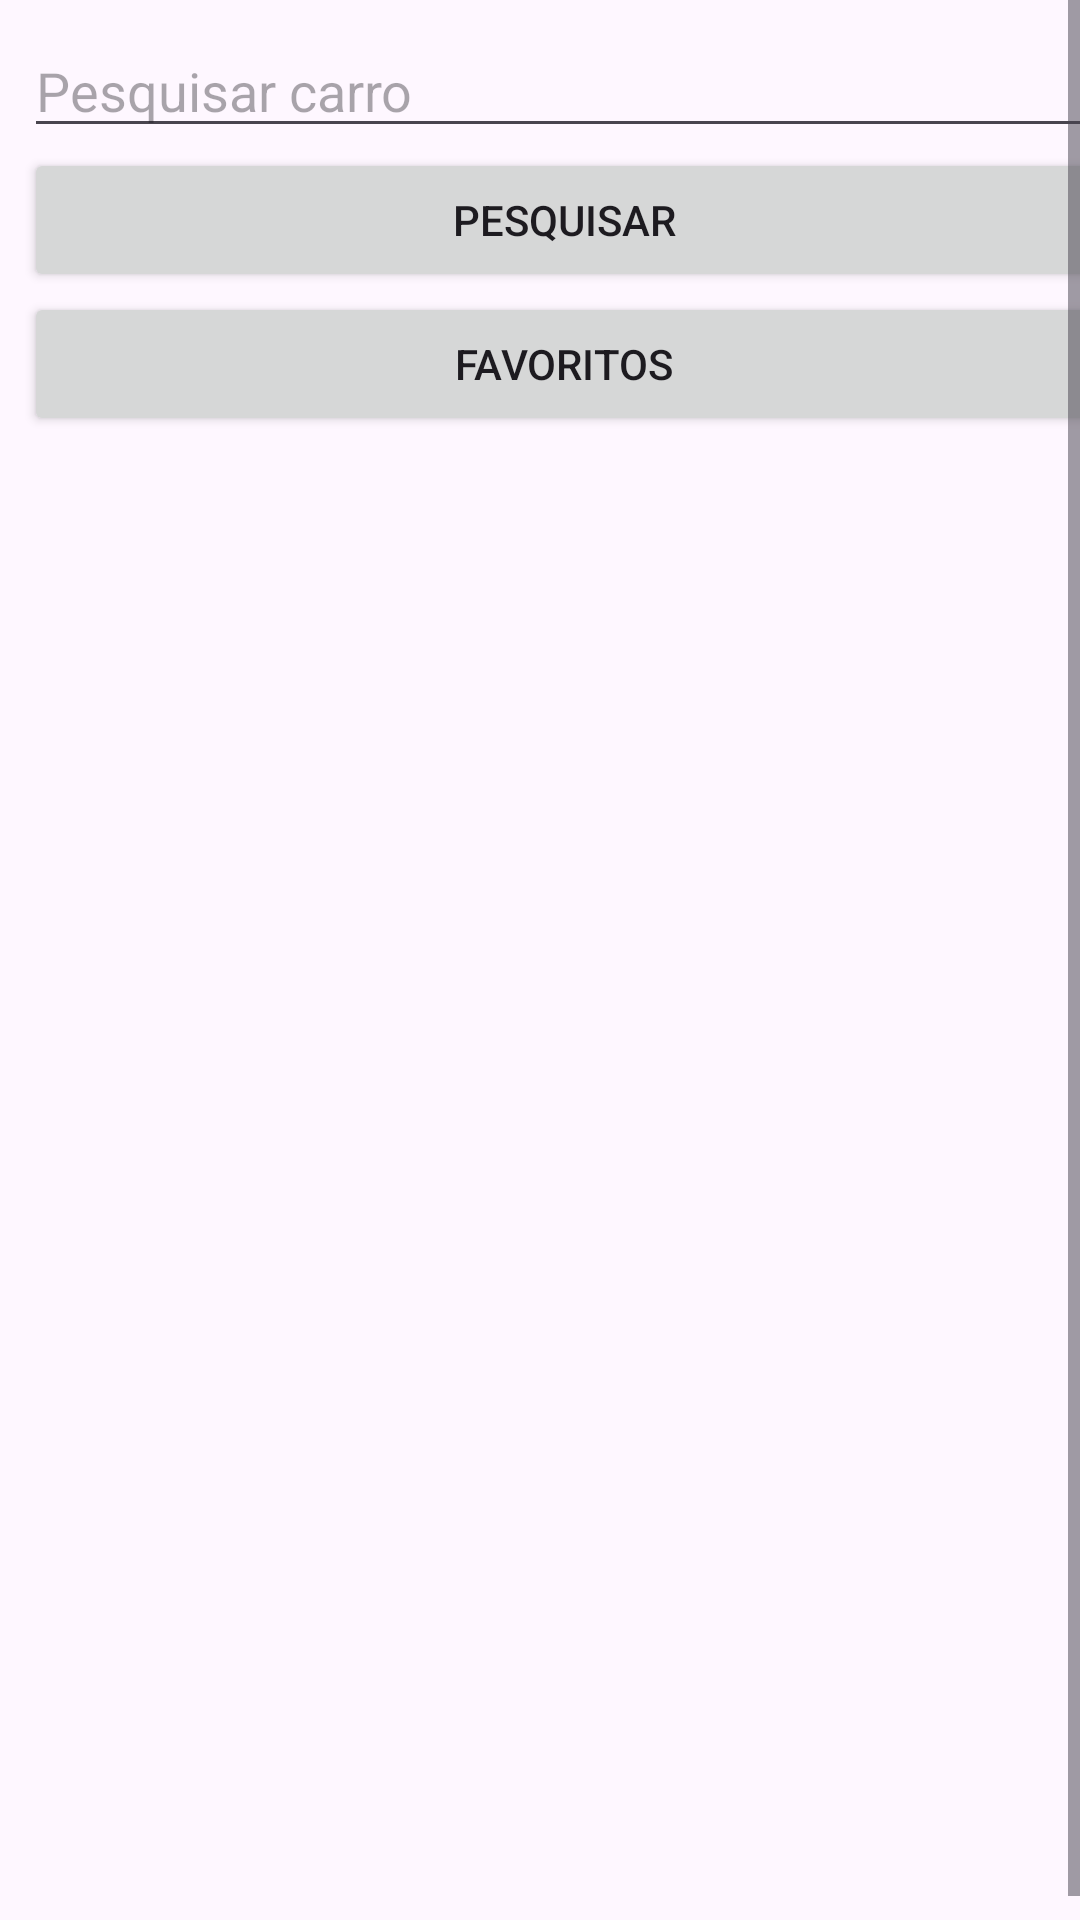

Here is an Android app screen rendered from its layout file. Give the layout XML and the strings, colors and styles it references.
<!-- AndroidManifest.xml: application theme Theme.FichaCar -->
<!-- res/layout/activity_carros.xml -->
<?xml version="1.0" encoding="utf-8"?>
<ScrollView
    xmlns:android="http://schemas.android.com/apk/res/android"
    xmlns:app="http://schemas.android.com/apk/res-auto"
    xmlns:tools="http://schemas.android.com/tools"
    android:fillViewport="true"
    android:layout_height="match_parent"
    android:layout_width="match_parent">

    <LinearLayout
        android:layout_width="match_parent"

        android:layout_height="match_parent"
        android:layout_margin="8dp"
        android:orientation="vertical"
        tools:context=".MainActivity">


        <EditText
            android:id="@+id/pesquisa"
            android:layout_width="match_parent"
            android:layout_height="wrap_content"
            android:ems="10"
            android:hint="Pesquisar carro"
            android:inputType="text" />

        <Button
            android:id="@+id/pesquisar"
            android:layout_width="match_parent"
            android:layout_height="wrap_content"
            android:onClick="filtrar"
            android:text="Pesquisar"
            android:textAllCaps="true" />

        <Button
            android:id="@+id/favoritos"
            android:layout_width="match_parent"
            android:layout_height="wrap_content"
            android:text="favoritos"
            android:textAllCaps="true" />

        <androidx.recyclerview.widget.RecyclerView
            android:id="@+id/carrosRecycler"
            android:layout_width="match_parent"
            android:layout_height="match_parent" />
    </LinearLayout>
</ScrollView>
<!-- resources referenced by this layout -->
<resources>
  <style name="Theme.FichaCar" parent="Base.Theme.FichaCar" />
  <style name="Base.Theme.FichaCar" parent="Theme.Material3.DayNight.NoActionBar">
          
          
      </style>
</resources>
